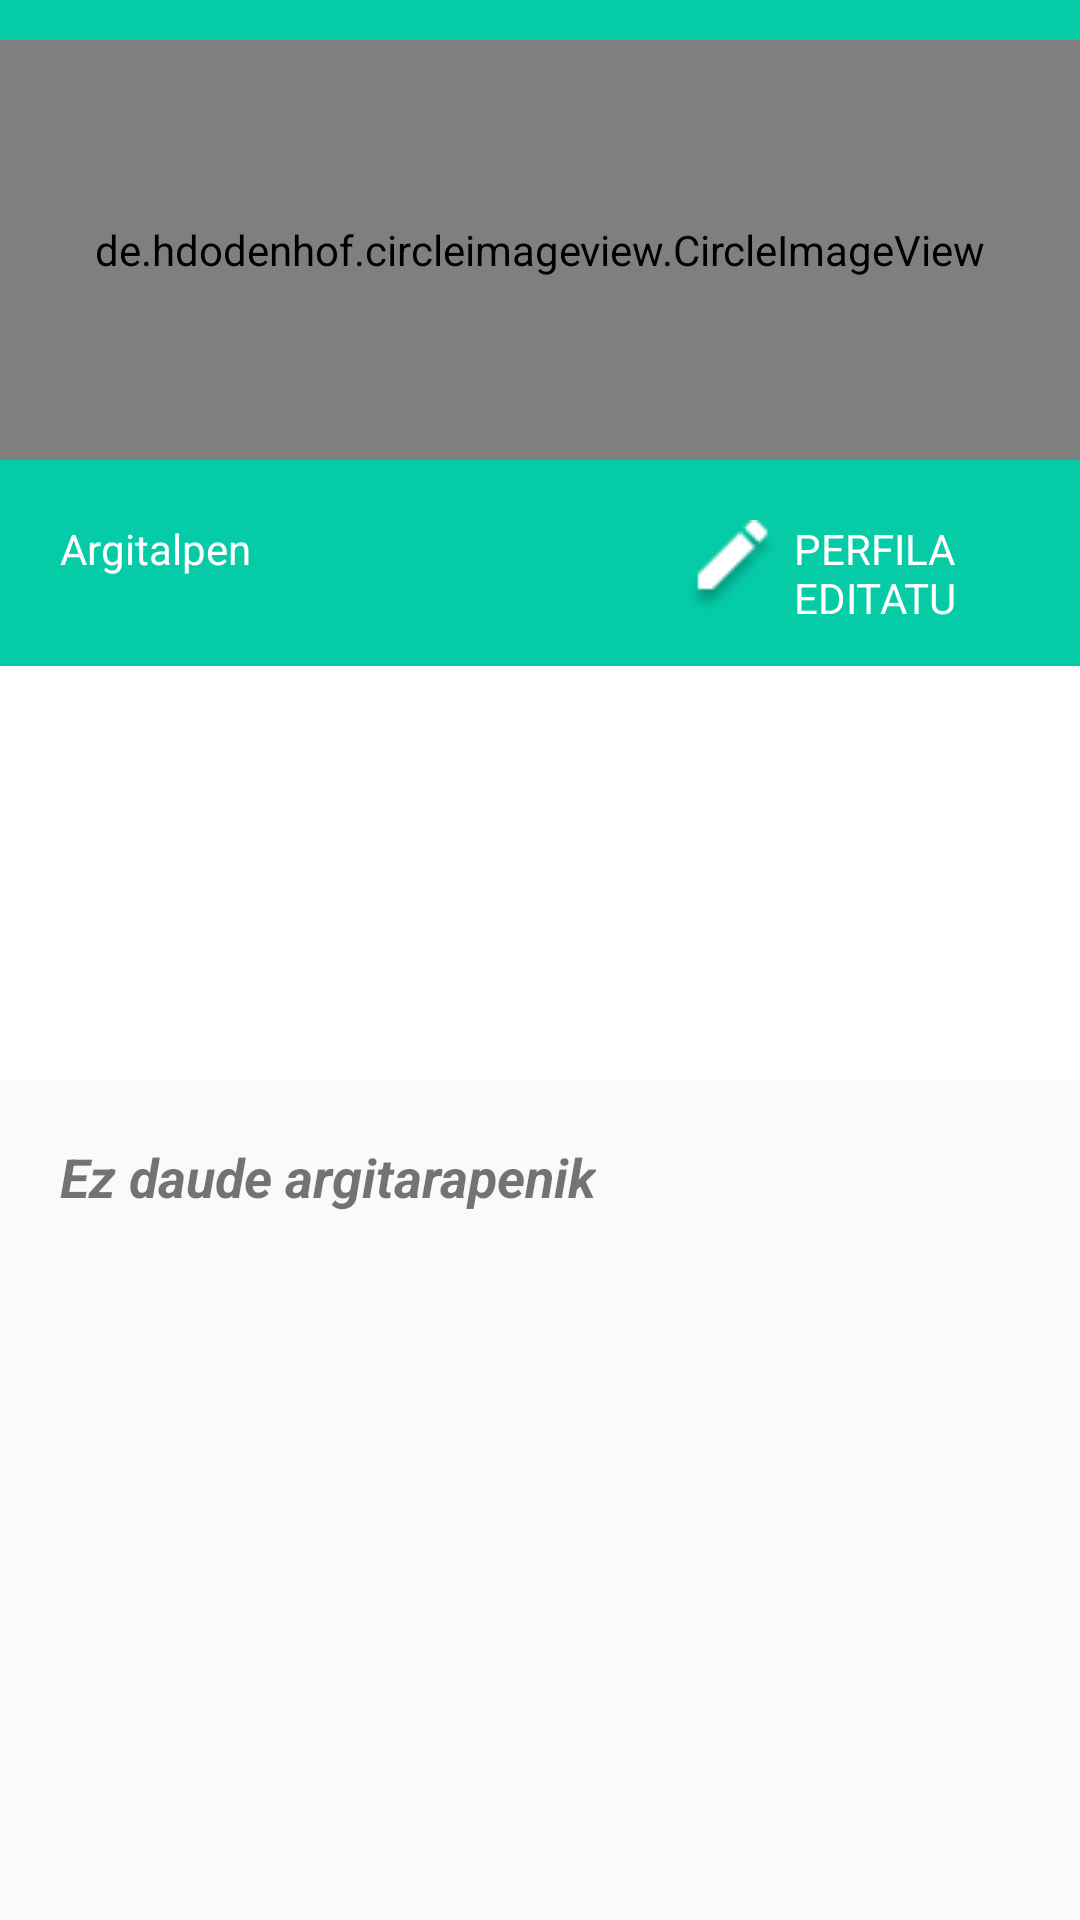

The Android layout XML behind this screen, and the referenced resources:
<!-- AndroidManifest.xml: application theme Theme.ShareArt -->
<!-- res/layout/fragment_perfila.xml -->
<?xml version="1.0" encoding="utf-8"?>
<androidx.coordinatorlayout.widget.CoordinatorLayout xmlns:android="http://schemas.android.com/apk/res/android"
    xmlns:app="http://schemas.android.com/apk/res-auto"
    xmlns:tools="http://schemas.android.com/tools"
    android:layout_width="match_parent"
    android:layout_height="match_parent"
    tools:context=".fragments.PerfilaFragment">

    <com.google.android.material.appbar.AppBarLayout
        android:layout_width="match_parent"
        android:layout_height="360dp"
        android:background="@color/white"
        android:theme="@style/Theme.AppCompat.Light.NoActionBar">

        <com.google.android.material.appbar.CollapsingToolbarLayout
            android:layout_width="match_parent"
            android:layout_height="match_parent"
            app:layout_scrollFlags="scroll|exitUntilCollapsed"
           app:contentScrim="@color/turquesa_claro" >

            <FrameLayout
                android:layout_width="match_parent"
                android:layout_height="match_parent"
                android:background="@drawable/fondo_txuria"
                android:transitionName="@string/transtionname_picture"
                app:layout_collapseMode="parallax">

                <LinearLayout
                    android:layout_width="match_parent"
                    android:layout_height="wrap_content"
                    android:background="@drawable/goiko_partea"
                    android:gravity="center_vertical"
                    android:orientation="vertical">

                    <de.hdodenhof.circleimageview.CircleImageView
                        android:id="@+id/perfilaArgazkia"
                        android:layout_width="match_parent"
                        android:layout_height="140dp"
                        android:layout_gravity="center_horizontal"
                        android:src="@drawable/kamara_argazkia_perfila" />

                    <LinearLayout
                        android:layout_width="match_parent"
                        android:layout_height="wrap_content"
                        android:orientation="horizontal">


                    </LinearLayout>

                    <LinearLayout
                        android:layout_width="match_parent"
                        android:layout_height="wrap_content"
                        android:layout_marginTop="20dp"
                        android:orientation="horizontal">

                        <TextView
                            android:id="@+id/argitarapenZenbakia"
                            android:layout_width="wrap_content"
                            android:layout_height="wrap_content"
                            android:layout_marginStart="15dp"
                            android:textColor="@color/white" />

                        <TextView
                            android:layout_width="wrap_content"
                            android:layout_height="wrap_content"
                            android:layout_marginStart="5dp"
                            android:text="Argitalpen"
                            android:textColor="@color/white" />

                        <LinearLayout
                            android:id="@+id/perfilaEditatuLink"
                            android:layout_width="wrap_content"
                            android:layout_height="wrap_content"
                            android:layout_marginLeft="145dp">

                            <ImageView
                                android:layout_width="wrap_content"
                                android:layout_height="wrap_content"
                                android:src="@drawable/editatu_ikonoa" />

                            <TextView
                                android:layout_width="wrap_content"
                                android:layout_height="wrap_content"
                                android:layout_gravity="right"
                                android:layout_marginStart="5dp"
                                android:text="PERFILA EDITATU"
                                android:textColor="@color/white" />
                        </LinearLayout>
                    </LinearLayout>
                </LinearLayout>

                <LinearLayout
                    android:layout_width="wrap_content"
                    android:layout_height="wrap_content"
                    android:layout_gravity="center_horizontal"
                    android:layout_marginTop="250dp"
                    android:gravity="center_horizontal"
                    android:orientation="vertical">

                    <TextView
                        android:id="@+id/textViewErabiltzaileIzena"
                        android:layout_width="wrap_content"
                        android:layout_height="wrap_content"
                        android:textSize="20sp"
                        android:textStyle="bold" />

                    <TextView
                        android:id="@+id/textViewKorreoa"
                        android:layout_width="wrap_content"
                        android:layout_height="wrap_content"
                        android:layout_marginTop="10dp"
                        android:textSize="16sp" />

                    <TextView
                        android:id="@+id/textViewData"
                        android:layout_width="wrap_content"
                        android:layout_height="wrap_content"
                        android:layout_marginVertical="10dp"
                        android:textSize="16sp" />

                </LinearLayout>
            </FrameLayout>
            
            <androidx.appcompat.widget.Toolbar
                android:id="@+id/toolbarProfila"
                android:layout_width="match_parent"
                android:layout_height="?attr/actionBarSize"
                app:layout_collapseMode="pin"/>
        </com.google.android.material.appbar.CollapsingToolbarLayout>
    </com.google.android.material.appbar.AppBarLayout>

    <androidx.core.widget.NestedScrollView
        android:layout_width="match_parent"
        android:layout_height="match_parent"
        android:layout_marginTop="10dp"
        app:layout_behavior="@string/appbar_scrolling_view_behavior">

        <LinearLayout
            android:layout_width="match_parent"
            android:layout_height="match_parent"
            android:orientation="vertical">

            <TextView
                android:id="@+id/textViewArgitalpen"
                android:layout_width="wrap_content"
                android:layout_height="wrap_content"
                android:layout_marginLeft="20dp"
                android:layout_marginTop="10dp"
                android:layout_marginRight="20dp"
                android:layout_marginBottom="10dp"
                android:text="Ez daude argitarapenik"
                android:textSize="18dp"
                android:textStyle="italic|bold" />

            <androidx.recyclerview.widget.RecyclerView
                android:id="@+id/recyclerViewNireArgitarapenak"
                android:layout_width="match_parent"
                android:layout_height="match_parent"
                app:layout_behavior="com.google.android.material.appbar.AppBarLayout$ScrollingViewBehavior" />
        </LinearLayout>
    </androidx.core.widget.NestedScrollView>
</androidx.coordinatorlayout.widget.CoordinatorLayout>
<!-- resources referenced by this layout -->
<resources>
  <color name="turquesa_claro">#05CBA7</color>
  <color name="white">#FFFFFFFF</color>
  <!-- drawable editatu_ikonoa: png bitmap (drawable, 945 bytes) -->
  <!-- drawable goiko_partea: png bitmap (drawable, 888 bytes) -->
  <!-- drawable kamara_argazkia_perfila: png bitmap (drawable, 3943 bytes) -->
  <string name="transtionname_picture">transitionnamepicture</string>
  <style name="Theme.ShareArt" parent="Theme.AppCompat.Light.NoActionBar">
          
          <item name="colorPrimary">@color/purple_500</item>
          <item name="colorPrimaryVariant">@color/purple_700</item>
          <item name="colorOnPrimary">@color/white</item>
          
          <item name="colorSecondary">@color/teal_200</item>
          <item name="colorSecondaryVariant">@color/teal_700</item>
          <item name="colorOnSecondary">@color/black</item>
          
          <item name="android:statusBarColor" tools:targetApi="l">@color/black</item>
          
      </style>
  <color name="purple_500">#FF6200EE</color>
  <color name="purple_700">#FF3700B3</color>
  <color name="teal_200">#FF03DAC5</color>
  <color name="teal_700">#FF018786</color>
  <color name="black">#FF000000</color>
</resources>
